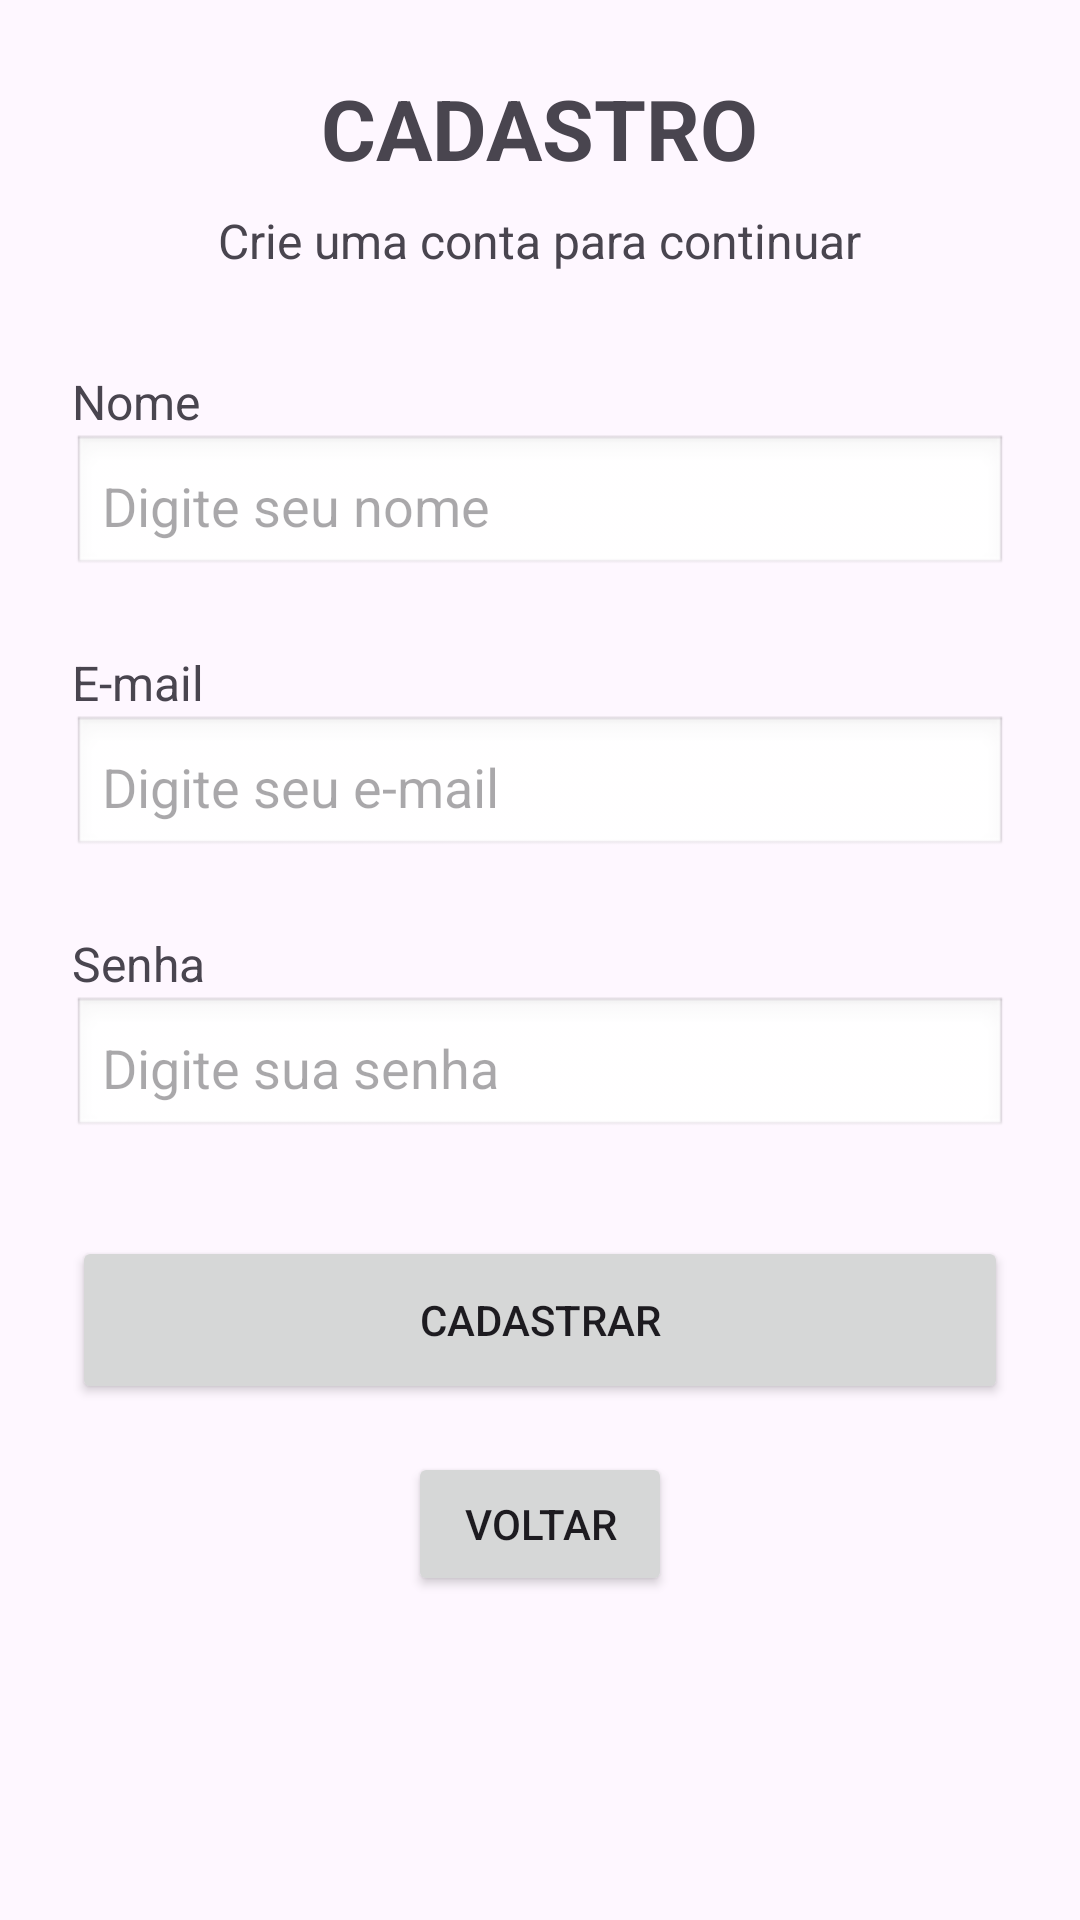

This screen was rendered from an Android layout file. Write that file and the resources it references.
<!-- AndroidManifest.xml: application theme Theme.AppSaudeMain -->
<!-- res/layout/activity_cadastrar.xml -->
<?xml version="1.0" encoding="utf-8"?>
<androidx.constraintlayout.widget.ConstraintLayout
    xmlns:android="http://schemas.android.com/apk/res/android"
    xmlns:app="http://schemas.android.com/apk/res-auto"
    android:layout_width="match_parent"
    android:layout_height="match_parent"
    android:padding="24dp">

    <TextView
        android:id="@+id/textView3"
        android:layout_width="wrap_content"
        android:layout_height="wrap_content"
        android:text="CADASTRO"
        android:textSize="28sp"
        android:textStyle="bold"
        app:layout_constraintTop_toTopOf="parent"
        app:layout_constraintStart_toStartOf="parent"
        app:layout_constraintEnd_toEndOf="parent"/>

    <TextView
        android:id="@+id/textView4"
        android:layout_width="wrap_content"
        android:layout_height="wrap_content"
        android:text="Crie uma conta para continuar"
        android:textSize="16sp"
        app:layout_constraintTop_toBottomOf="@id/textView3"
        app:layout_constraintStart_toStartOf="parent"
        app:layout_constraintEnd_toEndOf="parent"
        android:layout_marginTop="8dp"/>

    <TextView
        android:id="@+id/textView5"
        android:layout_width="wrap_content"
        android:layout_height="wrap_content"
        android:text="Nome"
        android:textSize="16sp"
        app:layout_constraintTop_toBottomOf="@id/textView4"
        app:layout_constraintStart_toStartOf="parent"
        android:layout_marginTop="32dp"/>

    <EditText
        android:id="@+id/inputNome"
        android:layout_width="match_parent"
        android:layout_height="48dp"
        android:background="@android:drawable/edit_text"
        android:hint="Digite seu nome"
        android:padding="10dp"
        app:layout_constraintTop_toBottomOf="@id/textView5"
        app:layout_constraintStart_toStartOf="parent"
        app:layout_constraintEnd_toEndOf="parent"/>

    <TextView
        android:id="@+id/textView8"
        android:layout_width="wrap_content"
        android:layout_height="wrap_content"
        android:text="E-mail"
        android:textSize="16sp"
        app:layout_constraintTop_toBottomOf="@id/inputNome"
        app:layout_constraintStart_toStartOf="parent"
        android:layout_marginTop="24dp"/>

    <EditText
        android:id="@+id/inputEmail"
        android:layout_width="match_parent"
        android:layout_height="48dp"
        android:hint="Digite seu e-mail"
        android:inputType="textEmailAddress"
        android:background="@android:drawable/edit_text"
        android:padding="10dp"
        app:layout_constraintTop_toBottomOf="@id/textView8"
        app:layout_constraintStart_toStartOf="parent"
        app:layout_constraintEnd_toEndOf="parent"/>

    <TextView
        android:id="@+id/textView10"
        android:layout_width="wrap_content"
        android:layout_height="wrap_content"
        android:text="Senha"
        android:textSize="16sp"
        app:layout_constraintTop_toBottomOf="@id/inputEmail"
        app:layout_constraintStart_toStartOf="parent"
        android:layout_marginTop="24dp"/>

    <EditText
        android:id="@+id/inputSenha"
        android:layout_width="match_parent"
        android:layout_height="48dp"
        android:inputType="textPassword"
        android:hint="Digite sua senha"
        android:background="@android:drawable/edit_text"
        android:padding="10dp"
        app:layout_constraintTop_toBottomOf="@id/textView10"
        app:layout_constraintStart_toStartOf="parent"
        app:layout_constraintEnd_toEndOf="parent"/>

    <Button
        android:id="@+id/buttonCadastrar"
        android:layout_width="match_parent"
        android:layout_height="56dp"
        android:text="Cadastrar"
        app:layout_constraintTop_toBottomOf="@id/inputSenha"
        app:layout_constraintStart_toStartOf="parent"
        app:layout_constraintEnd_toEndOf="parent"
        android:layout_marginTop="32dp"/>

    <Button
        android:id="@+id/buttonVoltar"
        android:layout_width="wrap_content"
        android:layout_height="48dp"
        android:text="Voltar"
        app:layout_constraintTop_toBottomOf="@id/buttonCadastrar"
        app:layout_constraintStart_toStartOf="parent"
        app:layout_constraintEnd_toEndOf="parent"
        android:layout_marginTop="16dp"/>

</androidx.constraintlayout.widget.ConstraintLayout>
<!-- resources referenced by this layout -->
<resources>
  <style name="Theme.AppSaudeMain" parent="Base.Theme.AppSaudeMain" />
  <style name="Base.Theme.AppSaudeMain" parent="Theme.Material3.DayNight.NoActionBar">
          
          
      </style>
</resources>
